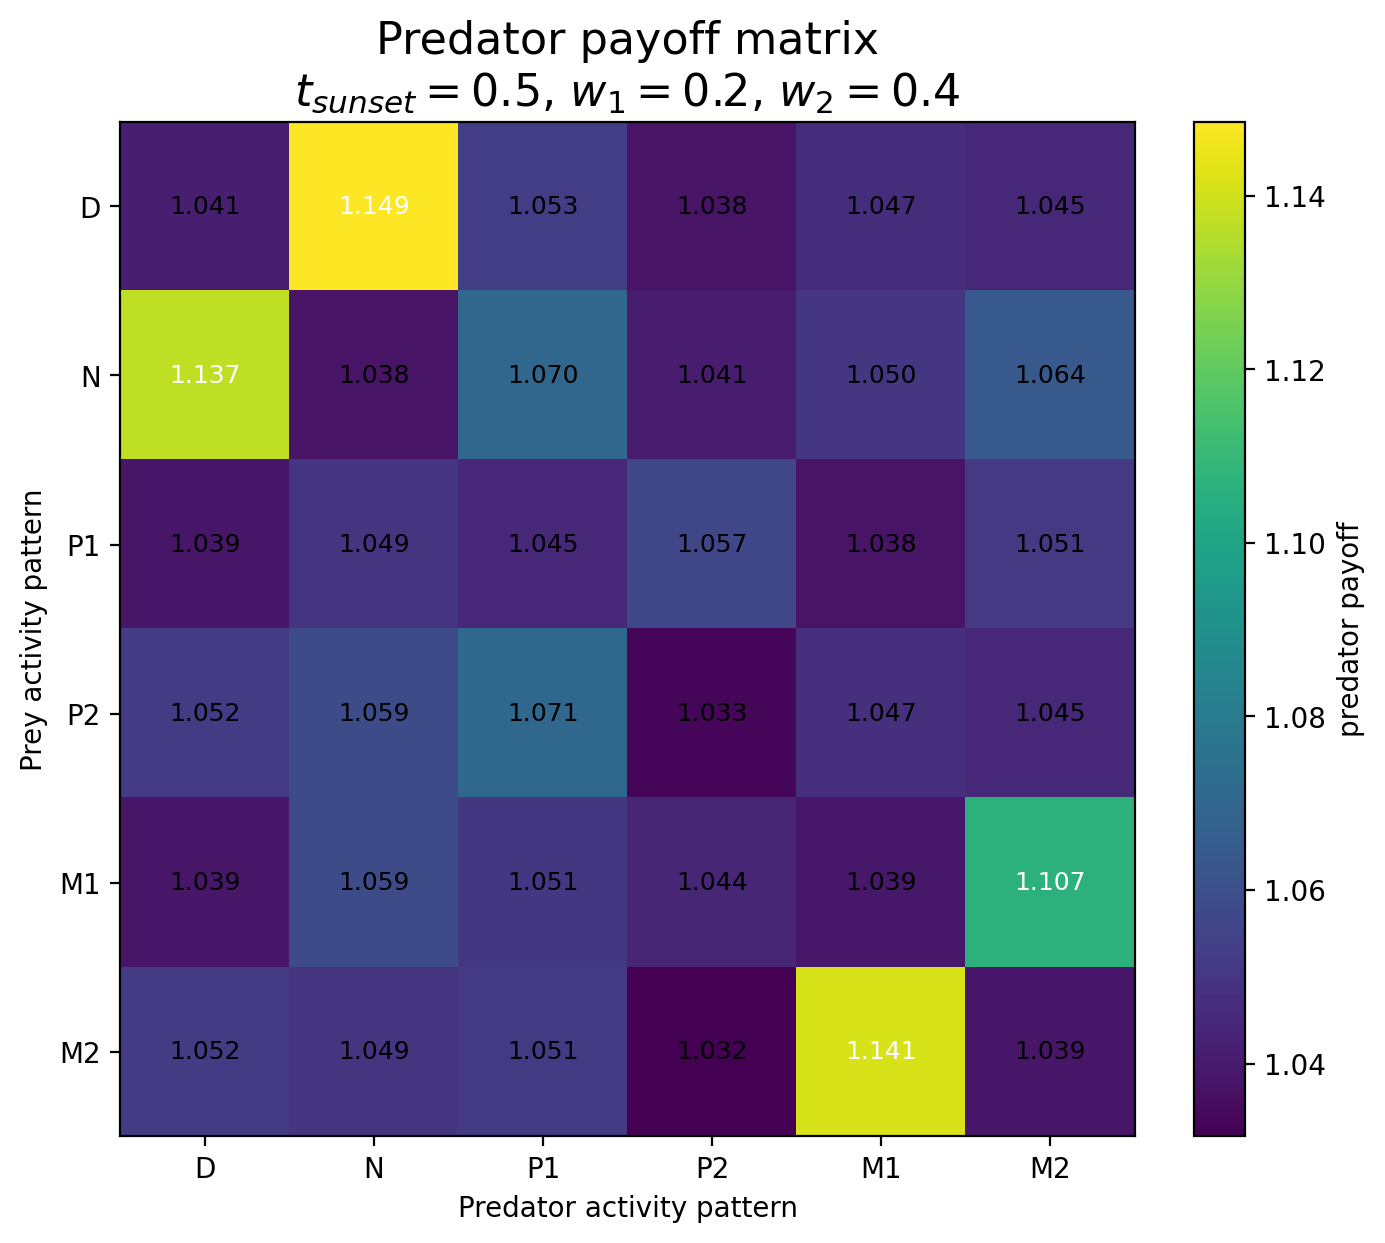

Source data for this figure (header and first rows):
Prey / Predator, D, N, P1, P2, M1, M2
D, 1.041, 1.149, 1.053, 1.038, 1.047, 1.045
N, 1.137, 1.038, 1.07, 1.041, 1.05, 1.064
P1, 1.039, 1.049, 1.045, 1.057, 1.038, 1.051
P2, 1.052, 1.059, 1.071, 1.033, 1.047, 1.045
M1, 1.039, 1.059, 1.051, 1.044, 1.039, 1.107
M2, 1.052, 1.049, 1.051, 1.032, 1.141, 1.039
